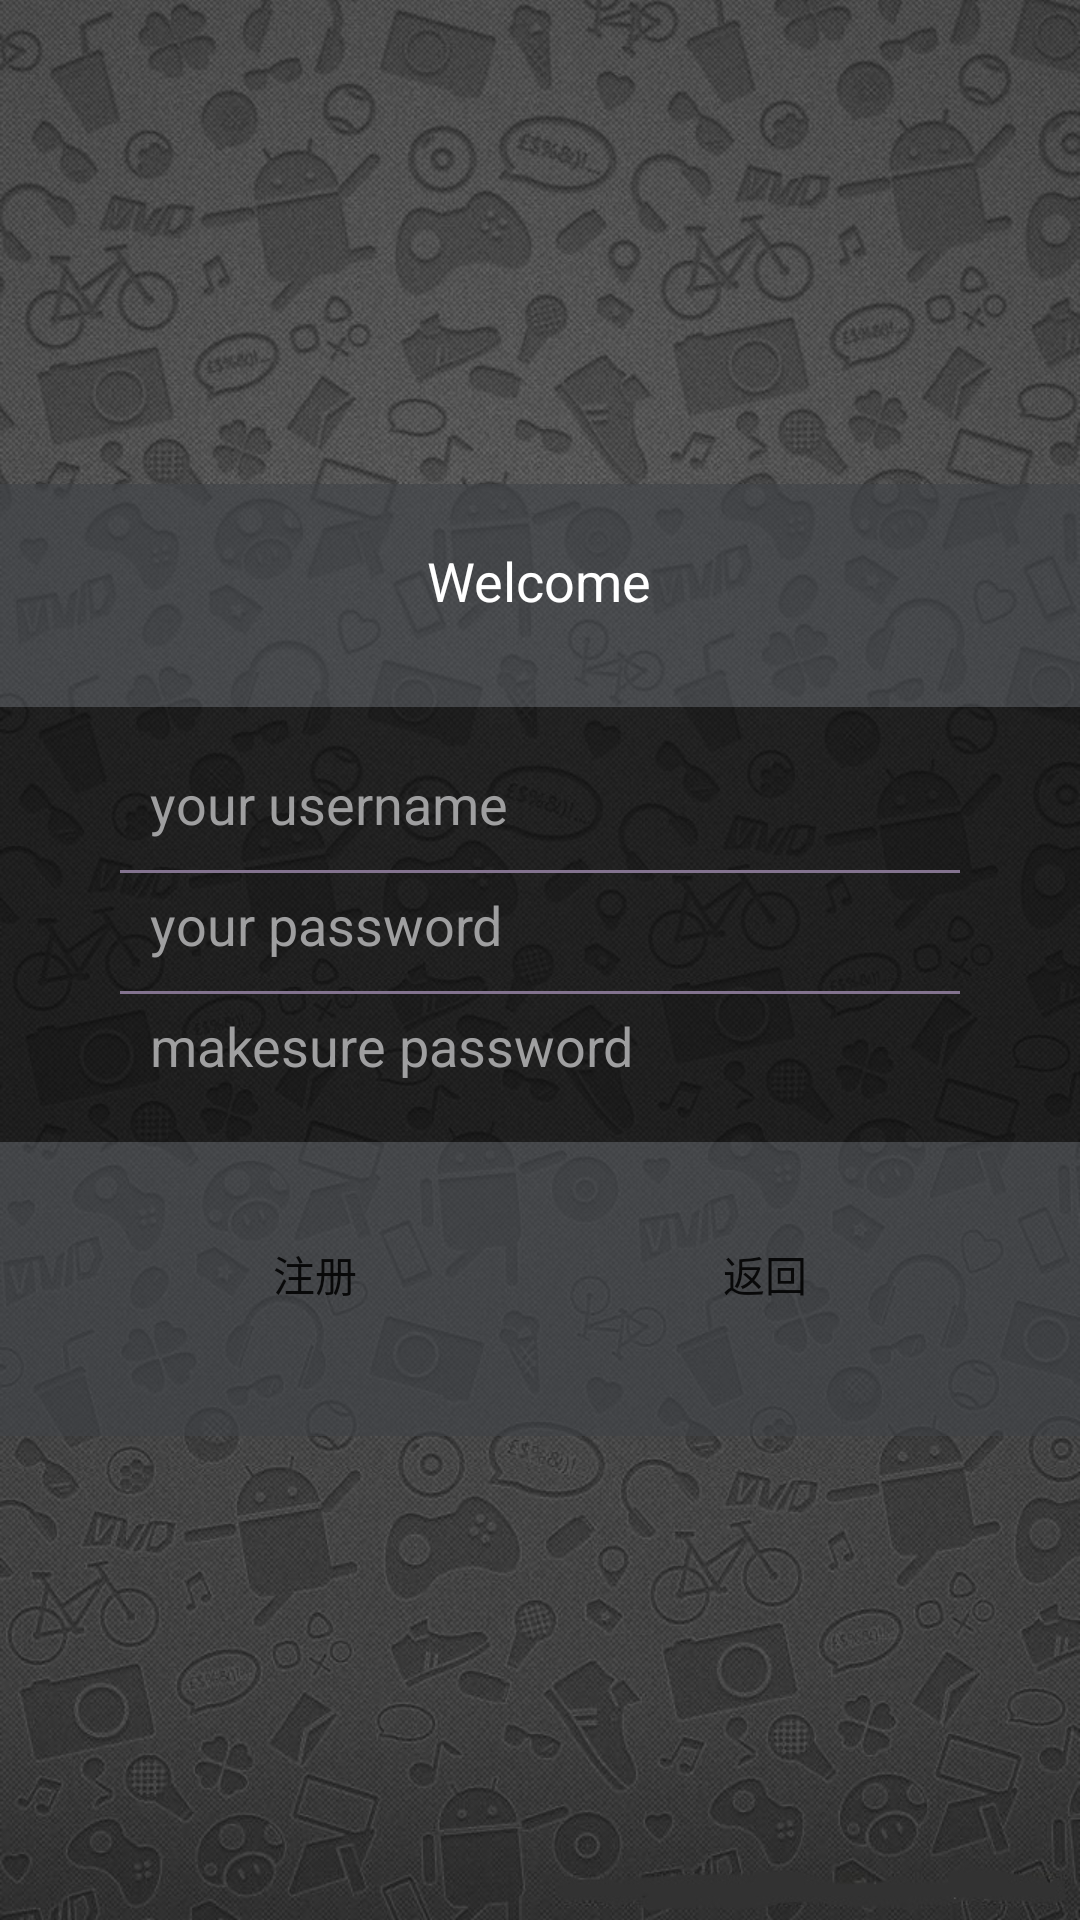

This screen was rendered from an Android layout file. Write that file and the resources it references.
<!-- AndroidManifest.xml: application theme AppTheme -->
<!-- res/layout/activity_main3.xml -->
<?xml version="1.0" encoding="utf-8"?>
<LinearLayout xmlns:android="http://schemas.android.com/apk/res/android"
    xmlns:app="http://schemas.android.com/apk/res-auto"
    xmlns:tools="http://schemas.android.com/tools"
    android:layout_width="match_parent"
    android:layout_height="match_parent"
    tools:context="demo.you.com.developerdemo.Main3Activity">
    <LinearLayout
        android:layout_width="match_parent"
        android:layout_height="match_parent"
        android:orientation="vertical"
        android:background="@drawable/background"
        android:gravity="center">
        <LinearLayout
            android:layout_width="match_parent"
            android:layout_height="wrap_content"
            android:paddingBottom="30dp"
            android:paddingTop="20dp"
            android:background="#99404348"
            android:gravity="center">
            <TextView
                android:layout_width="wrap_content"
                android:layout_height="wrap_content"
                android:layout_gravity="center"
                android:text="Welcome"
                android:textColor="#FFFFFF"
                android:textSize="18sp"/>
        </LinearLayout>
        <LinearLayout
            android:layout_width="match_parent"
            android:layout_height="wrap_content"
            android:orientation="vertical"
            android:paddingBottom="20dp"
            android:paddingTop="20dp"
            android:background="#99000000">
            <EditText
                android:id="@+id/name2"
                android:layout_width="match_parent"
                android:layout_height="wrap_content"
                android:background="@null"
                android:layout_gravity="center"
                android:layout_marginRight="50dp"
                android:layout_marginLeft="50dp"
                android:textColor="#9F9FA0"
                android:textColorHint="#9F9FA0"
                android:hint="your username"/>

            <View
                android:layout_width="match_parent"
                android:layout_height="1dip"
                android:background="#83738F"
                android:layout_marginRight="40dp"
                android:layout_marginLeft="40dp"
                android:layout_marginTop="10dp"
                android:layout_marginBottom="5dp"></View>

            <EditText
                android:layout_width="match_parent"
                android:layout_height="wrap_content"
                android:background="@null"
                android:layout_gravity="center"
                android:hint="your password"
                android:textColor="#9F9FA0"
                android:textColorHint="#9F9FA0"
                android:layout_marginLeft="50dp"
                android:layout_marginRight="50dp"
                android:id="@+id/pass2"/>
            <View
                android:layout_width="match_parent"
                android:layout_height="1dip"
                android:background="#83738F"
                android:layout_marginRight="40dp"
                android:layout_marginLeft="40dp"
                android:layout_marginTop="10dp"
                android:layout_marginBottom="5dp"></View>

            <EditText
                android:layout_width="match_parent"
                android:layout_height="wrap_content"
                android:background="@null"
                android:layout_gravity="center"
                android:hint="makesure password"
                android:textColor="#9F9FA0"
                android:textColorHint="#9F9FA0"
                android:layout_marginLeft="50dp"
                android:layout_marginRight="50dp"
                android:id="@+id/pass3"/>
        </LinearLayout>
        <LinearLayout
            android:layout_width="match_parent"
            android:layout_height="wrap_content"
            android:paddingBottom="30dp"
            android:paddingTop="20dp"
            android:background="#99404348"
            android:gravity="center"
            android:orientation="horizontal">


        <LinearLayout
            android:layout_width="match_parent"
            android:layout_height="wrap_content"
            android:orientation="horizontal">
            <Button
                android:layout_width="wrap_content"
                android:layout_height="wrap_content"
                android:layout_marginRight="10dp"
                android:layout_marginLeft="40dp"
                android:background="@drawable/buttonstyle"
                android:layout_weight="1"
                android:text="注册"
                android:onClick="makesure"/>
            <Button
                android:layout_width="wrap_content"
                android:layout_height="wrap_content"
                android:layout_marginRight="40dp"
                android:layout_marginLeft="10dp"
                android:background="@drawable/buttonstyle"
                android:layout_weight="1"
                android:text="返回"
                android:onClick="makesure2"/>
        </LinearLayout>

    </LinearLayout>

</LinearLayout>

</LinearLayout>
<!-- resources referenced by this layout -->
<resources>
  <!-- drawable background: jpg bitmap (drawable, 284815 bytes) -->
  <style name="AppTheme" parent="Theme.AppCompat.Light.DarkActionBar">
          
          <item name="colorPrimary">@color/colorPrimary</item>
          <item name="colorPrimaryDark">@color/colorPrimaryDark</item>
          <item name="colorAccent">@color/colorAccent</item>
      </style>
  <color name="colorPrimary">#1793c4</color>
  <color name="colorPrimaryDark">#249ccc</color>
  <color name="colorAccent">#FF4081</color>
</resources>
